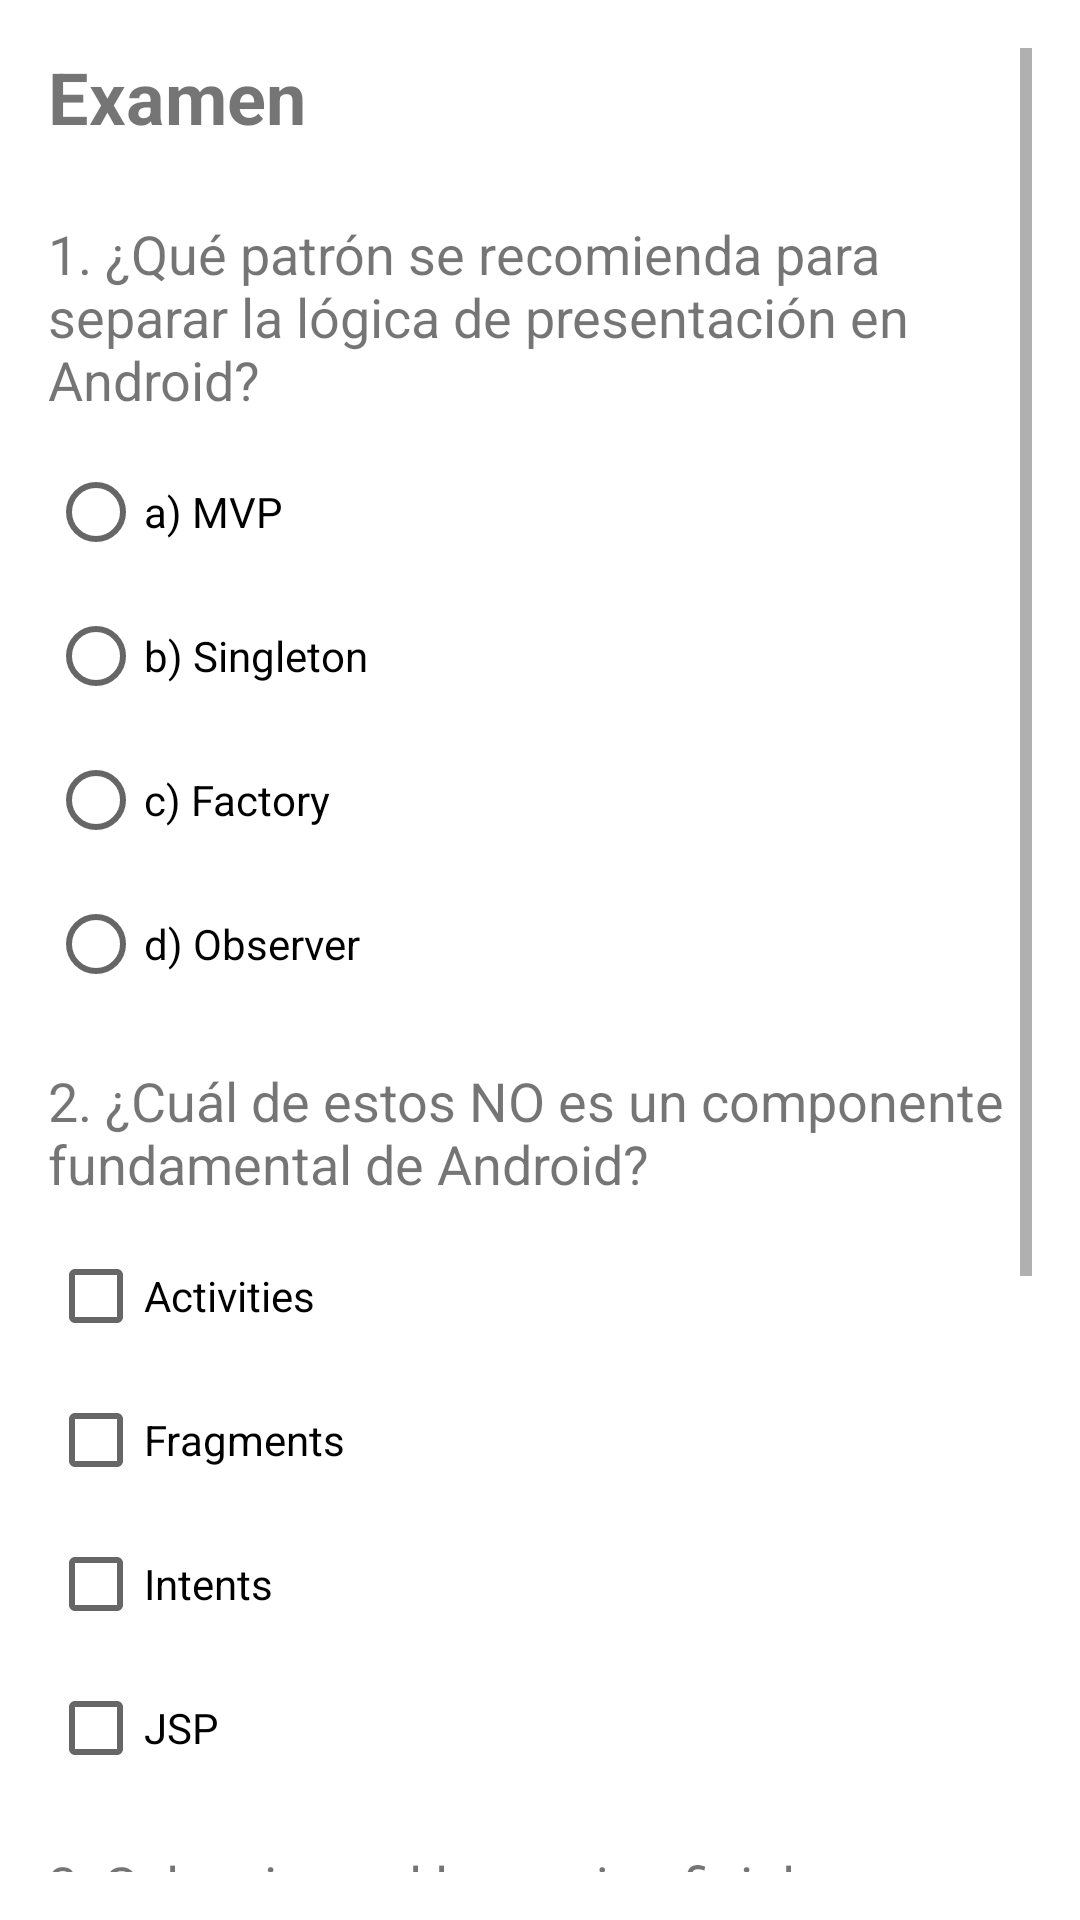

This screen was rendered from an Android layout file. Write that file and the resources it references.
<!-- AndroidManifest.xml: application theme Theme.Exap1GESR -->
<!-- res/layout/activity_main3.xml -->
<?xml version="1.0" encoding="utf-8"?>
<ScrollView xmlns:android="http://schemas.android.com/apk/res/android"
    android:layout_width="match_parent"
    android:layout_height="match_parent"
    android:padding="16dp">

    <LinearLayout
        android:layout_width="match_parent"
        android:layout_height="wrap_content"
        android:orientation="vertical">

        <TextView
            android:layout_width="wrap_content"
            android:layout_height="wrap_content"
            android:text="@string/examen"
            android:textSize="24sp"
            android:textStyle="bold"
            android:layout_marginBottom="24dp"/>

        
        <TextView
            android:layout_width="wrap_content"
            android:layout_height="wrap_content"
            android:text="@string/pregunta1"
            android:textSize="18sp"
            android:layout_marginBottom="8dp"/>

        <RadioGroup
            android:id="@+id/radioGroupP1"
            android:layout_width="match_parent"
            android:layout_height="wrap_content"
            android:layout_marginBottom="16dp">

            <RadioButton
                android:id="@+id/opcion1a"
                android:layout_width="wrap_content"
                android:layout_height="wrap_content"
                android:text="@string/opcion1a"/>

            <RadioButton
                android:id="@+id/opcion1b"
                android:layout_width="wrap_content"
                android:layout_height="wrap_content"
                android:text="@string/opcion1b"/>

            <RadioButton
                android:id="@+id/opcion1c"
                android:layout_width="wrap_content"
                android:layout_height="wrap_content"
                android:text="@string/opcion1c"/>

            <RadioButton
                android:id="@+id/opcion1d"
                android:layout_width="wrap_content"
                android:layout_height="wrap_content"
                android:text="@string/opcion1d"/>
        </RadioGroup>

        
        <TextView
            android:layout_width="wrap_content"
            android:layout_height="wrap_content"
            android:text="@string/pregunta2"
            android:textSize="18sp"
            android:layout_marginBottom="8dp"/>

        <CheckBox
            android:id="@+id/opcion2a"
            android:layout_width="wrap_content"
            android:layout_height="wrap_content"
            android:text="@string/opcion2a"/>

        <CheckBox
            android:id="@+id/opcion2b"
            android:layout_width="wrap_content"
            android:layout_height="wrap_content"
            android:text="@string/opcion2b"/>

        <CheckBox
            android:id="@+id/opcion2c"
            android:layout_width="wrap_content"
            android:layout_height="wrap_content"
            android:text="@string/opcion2c"/>

        <CheckBox
            android:id="@+id/opcion2d"
            android:layout_width="wrap_content"
            android:layout_height="wrap_content"
            android:text="@string/opcion2d"
            android:layout_marginBottom="16dp"/>

        
        <TextView
            android:layout_width="wrap_content"
            android:layout_height="wrap_content"
            android:text="@string/pregunta3"
            android:textSize="18sp"
            android:layout_marginBottom="8dp"/>

        <Spinner
            android:id="@+id/spinnerP3"
            android:layout_width="match_parent"
            android:layout_height="wrap_content"
            android:layout_marginBottom="16dp"/>

        
        <TextView
            android:layout_width="wrap_content"
            android:layout_height="wrap_content"
            android:text="@string/pregunta4"
            android:textSize="18sp"
            android:layout_marginBottom="8dp"/>

        <EditText
            android:id="@+id/respuestaP4"
            android:layout_width="match_parent"
            android:layout_height="100dp"
            android:inputType="textMultiLine"
            android:gravity="top"
            android:layout_marginBottom="24dp"/>

        <Button
            android:id="@+id/calificarButton"
            android:layout_width="match_parent"
            android:layout_height="wrap_content"
            android:text="@string/calificar"
            android:layout_marginTop="16dp"/>

    </LinearLayout>
</ScrollView>
<!-- resources referenced by this layout -->
<resources>
  <string name="calificar">Calificar</string>
  <string name="examen">Examen</string>
  <string name="opcion1a">a) MVP</string>
  <string name="opcion1b">b) Singleton</string>
  <string name="opcion1c">c) Factory</string>
  <string name="opcion1d">d) Observer</string>
  <string name="opcion2a">Activities</string>
  <string name="opcion2b">Fragments</string>
  <string name="opcion2c">Intents</string>
  <string name="opcion2d">JSP</string>
  <string name="pregunta1">1. ¿Qué patrón se recomienda para separar la lógica de presentación en Android?</string>
  <string name="pregunta2">2. ¿Cuál de estos NO es un componente fundamental de Android?</string>
  <string name="pregunta3">3. Selecciona el lenguaje oficial para desarrollo Android:</string>
  <string name="pregunta4">4. Explica brevemente qué es un Intent en Android:</string>
  <style name="Theme.Exap1GESR" parent="Theme.MaterialComponents.DayNight.DarkActionBar">
          
          <item name="colorPrimary">@color/purple_500</item>
          <item name="colorPrimaryVariant">@color/purple_700</item>
          <item name="colorOnPrimary">@color/white</item>
          
          <item name="colorSecondary">@color/teal_200</item>
          <item name="colorSecondaryVariant">@color/teal_700</item>
          <item name="colorOnSecondary">@color/black</item>
          
          <item name="android:statusBarColor">?attr/colorPrimaryVariant</item>
          
      </style>
  <!-- not gathered from this repository: default colours our renderer supplied (Android Studio template values) -->
  <color name="purple_500">#FF6200EE</color>
  <color name="purple_700">#FF3700B3</color>
  <color name="teal_200">#FF03DAC5</color>
  <color name="teal_700">#FF018786</color>
  <color name="black">#FF000000</color>
  <color name="white">#FFFFFFFF</color>
</resources>
